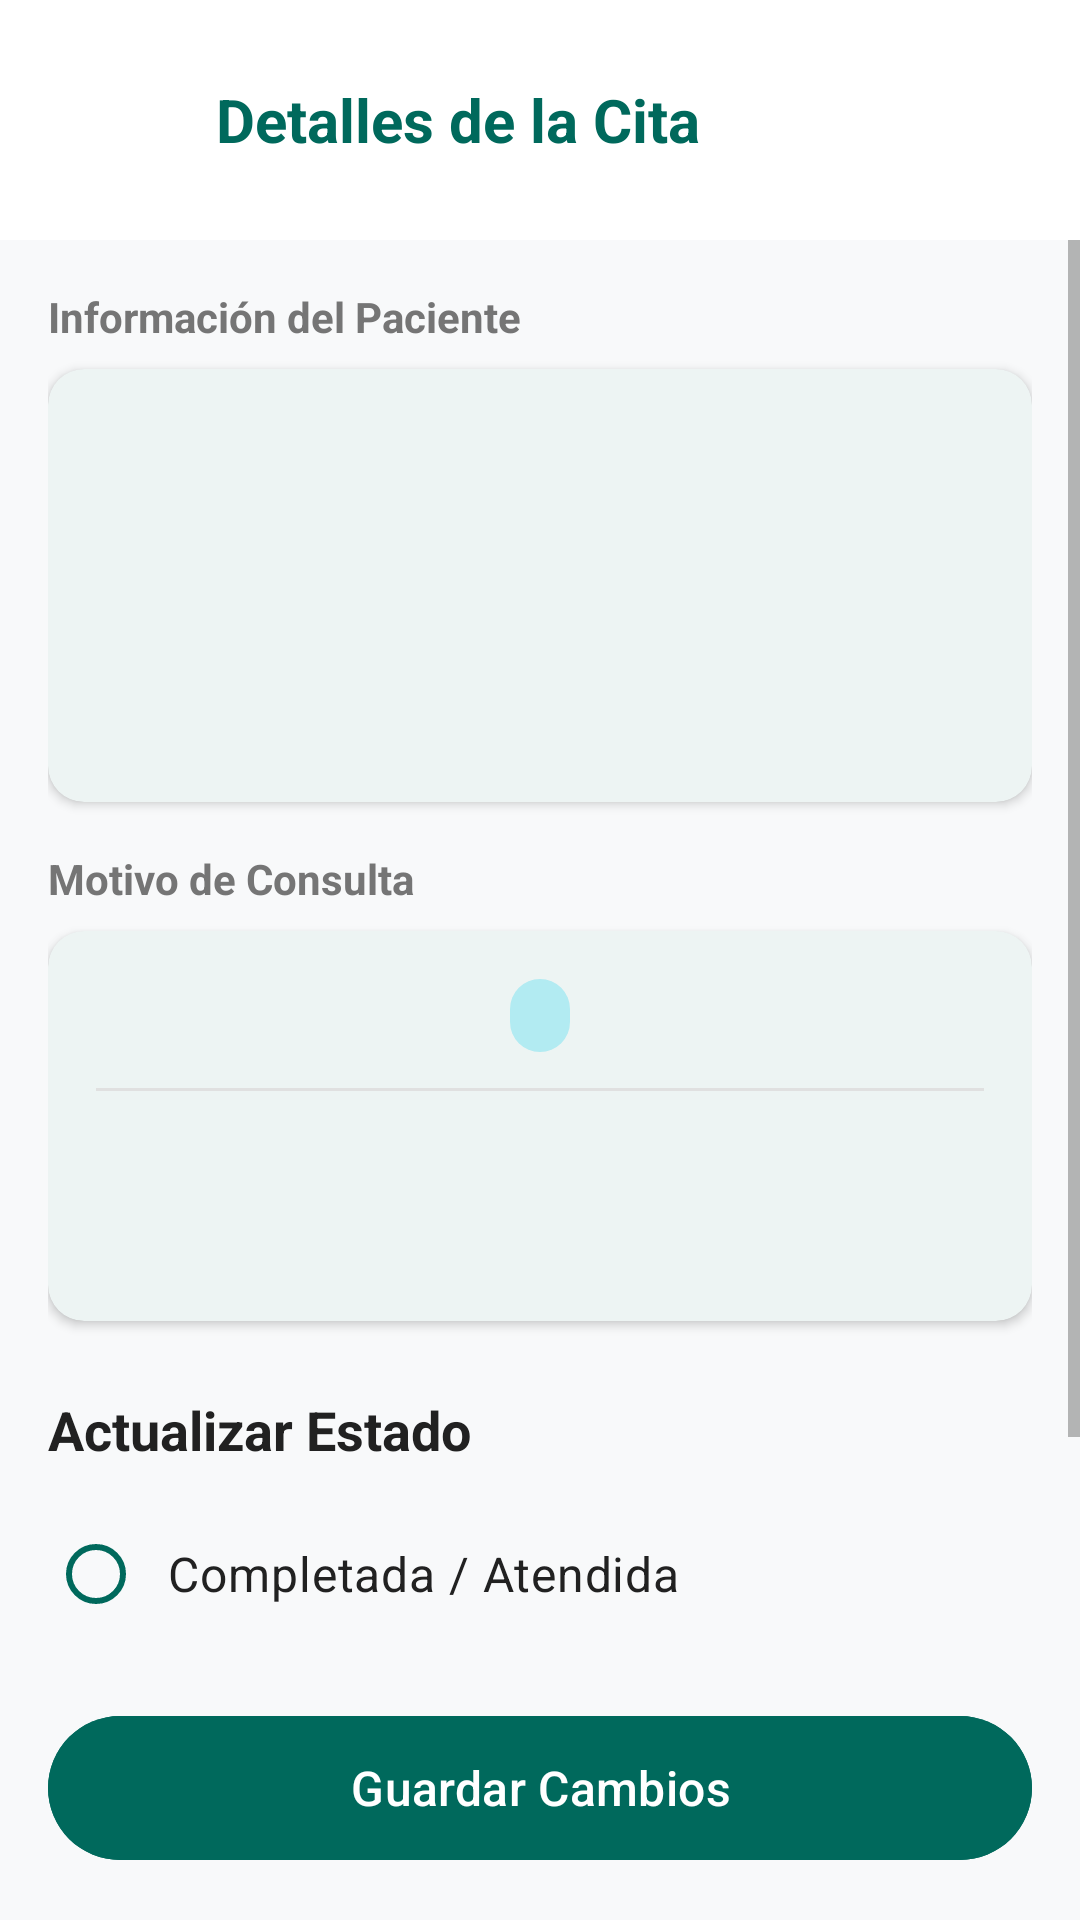

The Android layout XML behind this screen, and the referenced resources:
<!-- AndroidManifest.xml: application theme Theme.MapSalud20 -->
<!-- res/layout/medic_detalle_cita.xml -->
<?xml version="1.0" encoding="utf-8"?>
<androidx.constraintlayout.widget.ConstraintLayout
    xmlns:android="http://schemas.android.com/apk/res/android"
    xmlns:app="http://schemas.android.com/apk/res-auto"
    xmlns:tools="http://schemas.android.com/tools"
    android:layout_width="match_parent"
    android:layout_height="match_parent"
    android:background="?android:attr/windowBackground">

    <LinearLayout
        android:id="@+id/topBar"
        android:layout_width="match_parent"
        android:layout_height="wrap_content"
        android:orientation="horizontal"
        android:padding="16dp"
        android:gravity="center_vertical"
        android:background="?attr/colorSurface"
        app:layout_constraintTop_toTopOf="parent"
        app:layout_constraintStart_toStartOf="parent"
        app:layout_constraintEnd_toEndOf="parent">

        <ImageButton
            android:id="@+id/btnRegresar"
            android:layout_width="48dp"
            android:layout_height="48dp"
            android:background="?attr/selectableItemBackgroundBorderless"
            android:src="@drawable/ic_arrow_back"
            app:tint="?attr/colorPrimary"
            android:contentDescription="Regresar" />

        <TextView
            android:layout_width="wrap_content"
            android:layout_height="wrap_content"
            android:text="Detalles de la Cita"
            android:textSize="20sp"
            android:textStyle="bold"
            android:textColor="?attr/colorPrimary"
            android:layout_marginStart="8dp"/>
    </LinearLayout>

    <ScrollView
        android:layout_width="match_parent"
        android:layout_height="0dp"
        app:layout_constraintTop_toBottomOf="@id/topBar"
        app:layout_constraintBottom_toTopOf="@id/btnGuardarEstado">

        <LinearLayout
            android:layout_width="match_parent"
            android:layout_height="wrap_content"
            android:orientation="vertical"
            android:padding="16dp">

            <TextView
                android:layout_width="wrap_content"
                android:layout_height="wrap_content"
                android:text="Información del Paciente"
                android:textSize="14sp"
                android:textStyle="bold"
                android:textColor="?attr/colorOnSurfaceVariant"
                android:layout_marginBottom="8dp"/>

            <com.google.android.material.card.MaterialCardView
                android:layout_width="match_parent"
                android:layout_height="wrap_content"
                android:layout_marginBottom="16dp"
                style="@style/Widget.MapSalud.MaterialCardView">

                <LinearLayout
                    android:layout_width="match_parent"
                    android:layout_height="wrap_content"
                    android:orientation="vertical"
                    android:padding="16dp">

                    <TextView
                        android:id="@+id/txtNombreDetalle"
                        android:layout_width="wrap_content"
                        android:layout_height="wrap_content"
                        tools:text="Nombre del Paciente"
                        android:textSize="18sp"
                        android:textStyle="bold"
                        android:textColor="?attr/colorOnSurface"/>

                    <TextView
                        android:id="@+id/txtCedulaDetalle"
                        android:layout_width="wrap_content"
                        android:layout_height="wrap_content"
                        tools:text="C.I: 17xxxxxx"
                        android:textSize="14sp"
                        android:textColor="?attr/colorOnSurfaceVariant"
                        android:layout_marginTop="4dp"/>

                    <TextView
                        android:id="@+id/txtTelefonoDetalle"
                        android:layout_width="wrap_content"
                        android:layout_height="wrap_content"
                        tools:text="Teléfono: 09xxxxxx"
                        android:textSize="14sp"
                        android:textColor="?attr/colorOnSurfaceVariant"
                        android:layout_marginTop="2dp"/>

                    <TextView
                        android:id="@+id/txtGeneroDetalle"
                        android:layout_width="wrap_content"
                        android:layout_height="wrap_content"
                        tools:text="Género: No especificado"
                        android:textSize="14sp"
                        android:textColor="?attr/colorOnSurfaceVariant"
                        android:layout_marginTop="2dp"/>

                    <TextView
                        android:id="@+id/txtSangreDetalle"
                        android:layout_width="wrap_content"
                        android:layout_height="wrap_content"
                        tools:text="Tipo de Sangre: O+"
                        android:textSize="14sp"
                        android:textColor="@color/error"
                        android:textStyle="bold"
                        android:layout_marginTop="4dp"/>
                </LinearLayout>
            </com.google.android.material.card.MaterialCardView>

            <TextView
                android:layout_width="wrap_content"
                android:layout_height="wrap_content"
                android:text="Motivo de Consulta"
                android:textSize="14sp"
                android:textStyle="bold"
                android:textColor="?attr/colorOnSurfaceVariant"
                android:layout_marginBottom="8dp"/>

            <com.google.android.material.card.MaterialCardView
                android:layout_width="match_parent"
                android:layout_height="wrap_content"
                android:layout_marginBottom="24dp"
                style="@style/Widget.MapSalud.MaterialCardView">

                <LinearLayout
                    android:layout_width="match_parent"
                    android:layout_height="wrap_content"
                    android:orientation="vertical"
                    android:padding="16dp">

                    <LinearLayout
                        android:layout_width="match_parent"
                        android:layout_height="wrap_content"
                        android:orientation="horizontal"
                        android:weightSum="2">
                        <TextView
                            android:id="@+id/txtFechaHoraDetalle"
                            android:layout_width="0dp"
                            android:layout_height="wrap_content"
                            android:layout_weight="1"
                            tools:text="📅 12/08/2026 • 14:30"
                            android:textSize="14sp"
                            android:textStyle="bold"
                            android:textColor="?attr/colorPrimary"/>
                        <TextView
                            android:id="@+id/txtEstadoDetalle"
                            android:layout_width="wrap_content"
                            android:layout_height="wrap_content"
                            tools:text="Pendiente"
                            android:background="@drawable/chip_info_soft"
                            android:textColor="?attr/colorPrimary"
                            android:paddingHorizontal="10dp"
                            android:paddingVertical="4dp"
                            android:textSize="12sp"
                            android:textStyle="bold"/>
                    </LinearLayout>

                    <View
                        android:layout_width="match_parent"
                        android:layout_height="1dp"
                        android:background="?attr/colorOutline"
                        android:layout_marginVertical="12dp"/>

                    <TextView
                        android:id="@+id/txtReasonDetalle"
                        android:layout_width="wrap_content"
                        android:layout_height="wrap_content"
                        tools:text="Dolor Estomacal"
                        android:textSize="16sp"
                        android:textStyle="bold"
                        android:textColor="?attr/colorOnSurface"/>

                    <TextView
                        android:id="@+id/txtDescriptionDetalle"
                        android:layout_width="wrap_content"
                        android:layout_height="wrap_content"
                        tools:text="Llevo tres días con dolor..."
                        android:textSize="14sp"
                        android:textColor="?attr/colorOnSurfaceVariant"
                        android:layout_marginTop="8dp"/>
                </LinearLayout>
            </com.google.android.material.card.MaterialCardView>

            <TextView
                android:layout_width="wrap_content"
                android:layout_height="wrap_content"
                android:text="Actualizar Estado"
                android:textSize="18sp"
                android:textStyle="bold"
                android:textColor="?attr/colorOnSurface"
                android:layout_marginBottom="12dp"/>

            <RadioGroup
                android:id="@+id/radioGroupEstado"
                android:layout_width="match_parent"
                android:layout_height="wrap_content"
                android:orientation="vertical">

                <RadioButton
                    android:id="@+id/radioAtendida"
                    android:layout_width="match_parent"
                    android:layout_height="wrap_content"
                    android:text="Completada / Atendida"
                    android:textSize="16sp"
                    android:textColor="?attr/colorOnSurface"
                    app:buttonTint="?attr/colorPrimary"
                    android:paddingStart="8dp"/>

                <RadioButton
                    android:id="@+id/radioInasistencia"
                    android:layout_width="match_parent"
                    android:layout_height="wrap_content"
                    android:text="Inasistencia del paciente"
                    android:textSize="16sp"
                    android:textColor="?attr/colorOnSurface"
                    app:buttonTint="@color/warning"
                    android:layout_marginTop="8dp"
                    android:paddingStart="8dp"/>

                <RadioButton
                    android:id="@+id/radioCancelada"
                    android:layout_width="match_parent"
                    android:layout_height="wrap_content"
                    android:text="Cita cancelada"
                    android:textSize="16sp"
                    android:textColor="?attr/colorOnSurface"
                    app:buttonTint="@color/error"
                    android:layout_marginTop="8dp"
                    android:paddingStart="8dp"/>
            </RadioGroup>

        </LinearLayout>
    </ScrollView>

    <com.google.android.material.button.MaterialButton
        android:id="@+id/btnGuardarEstado"
        android:layout_width="match_parent"
        android:layout_height="56dp"
        android:layout_margin="16dp"
        android:text="Guardar Cambios"
        android:textAllCaps="false"
        android:textSize="16sp"
        app:cornerRadius="28dp"
        android:backgroundTint="?attr/colorPrimary"
        app:layout_constraintBottom_toBottomOf="parent"/>

</androidx.constraintlayout.widget.ConstraintLayout>
<!-- resources referenced by this layout -->
<resources>
  <color name="error">#C62828</color>
  <color name="warning">#FBC02D</color>
  <!-- drawable chip_info_soft (drawable) -->
  <?xml version="1.0" encoding="utf-8"?>
  <shape xmlns:android="http://schemas.android.com/apk/res/android"
      android:shape="rectangle">
      <solid android:color="#B2EBF2" />
      <corners android:radius="20dp" />
  </shape>
  <style name="Widget.MapSalud.MaterialCardView" parent="Widget.Material3.CardView.Elevated">
          <item name="cardBackgroundColor">?attr/colorSurface</item>
          <item name="cardElevation">2dp</item>
          <item name="strokeColor">?attr/colorOutline</item>
      </style>
  <style name="Theme.MapSalud20" parent="Theme.Material3.DayNight.NoActionBar">
          
          <item name="colorPrimary">@color/brand_primary</item>
          <item name="colorOnPrimary">@color/white</item>
          <item name="colorPrimaryContainer">@color/brand_secondary</item>
          <item name="colorOnPrimaryContainer">@color/white</item>
  
          
          <item name="colorSecondary">@color/brand_secondary</item>
          <item name="colorOnSecondary">@color/white</item>
          <item name="colorSecondaryContainer">@color/brand_primary_variant</item>
          <item name="colorOnSecondaryContainer">@color/white</item>
  
          
          <item name="android:statusBarColor">@color/brand_primary</item>
          <item name="android:windowLightStatusBar">false</item>
  
          
          <item name="android:windowBackground">@color/light_background</item>
          <item name="colorSurface">@color/light_surface</item>
          <item name="colorOnSurface">@color/light_on_surface</item>
          <item name="colorSurfaceVariant">@color/grey_very_light</item>
          <item name="colorOnSurfaceVariant">@color/light_on_surface_variant</item>
          <item name="colorOutline">@color/light_outline</item>
  
          
          <item name="colorError">@color/error</item>
          <item name="colorOnError">@color/white</item>
  
          
          <item name="colorControlNormal">?attr/colorOnSurfaceVariant</item>
          <item name="colorControlActivated">?attr/colorPrimary</item>
      </style>
  <color name="brand_primary">#00695C</color>
  <color name="white">#FFFFFFFF</color>
  <color name="brand_secondary">#00897B</color>
  <color name="brand_primary_variant">#004D40</color>
  <color name="light_background">#F8F9FA</color>
  <color name="light_surface">#FFFFFF</color>
  <color name="light_on_surface">#212121</color>
  <color name="grey_very_light">#F8F9FA</color>
  <color name="light_on_surface_variant">#757575</color>
  <color name="light_outline">#E0E0E0</color>
</resources>
